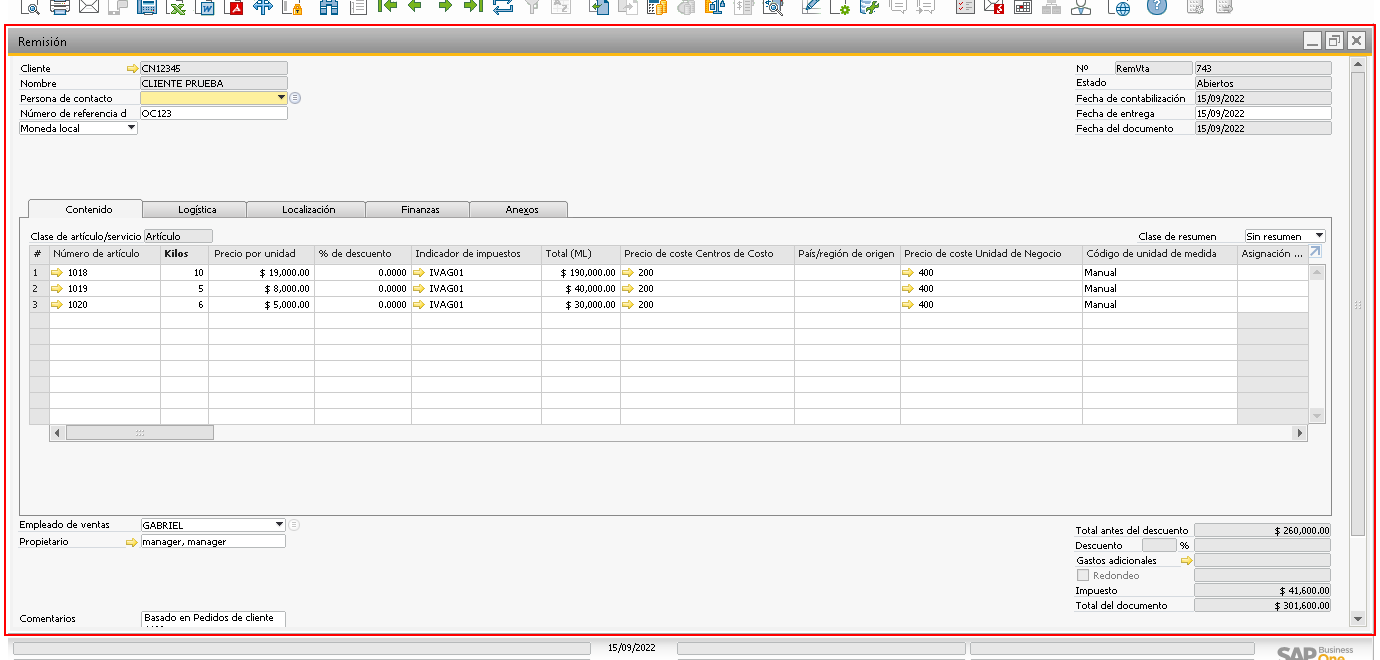
Task: Proceso en blanco
Workflow: CopiarEntregaAFacturaDeudores

Step 1: click on the element in window 'HBT_LOCALIZACION - SAP Business One 10.0' (sap business one.exe)

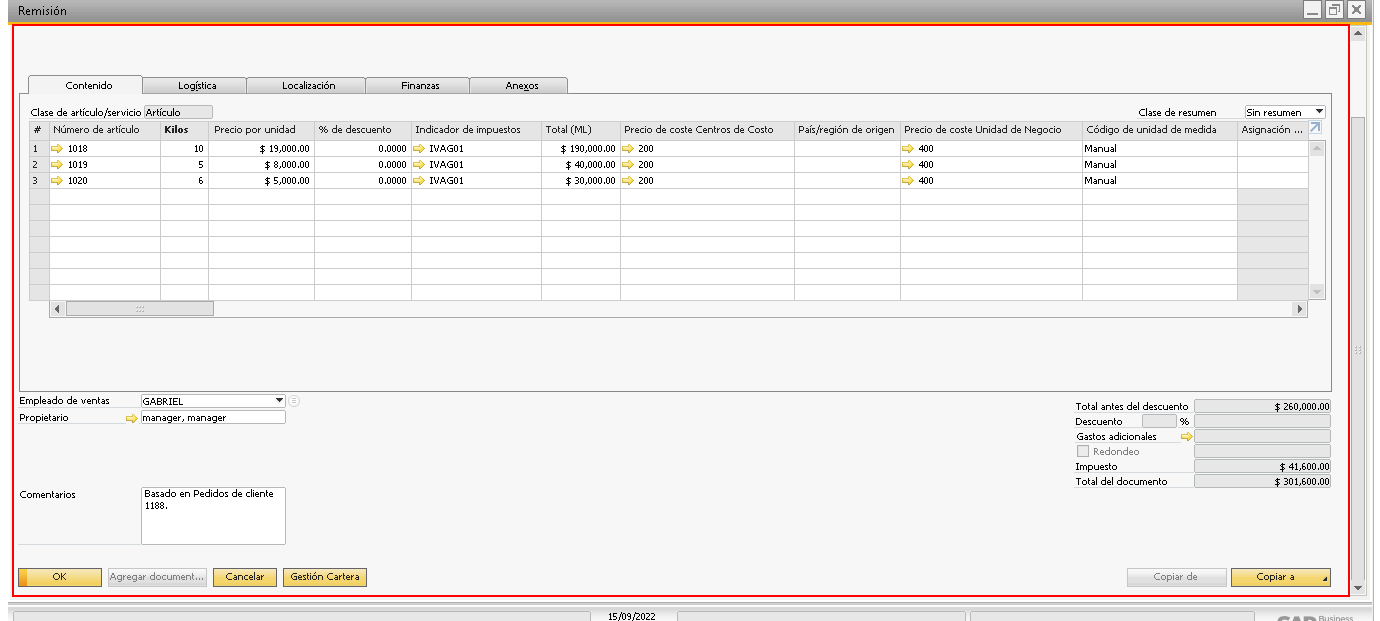
Step 2: click on the client 'Remisión' in window 'HBT_LOCALIZACION - SAP Business One 10.0' (sap business one.exe)

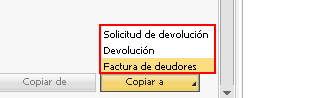
Step 3: click on the element in window 'HBT_LOCALIZACION - SAP Business One 10.0' (sap business one.exe)

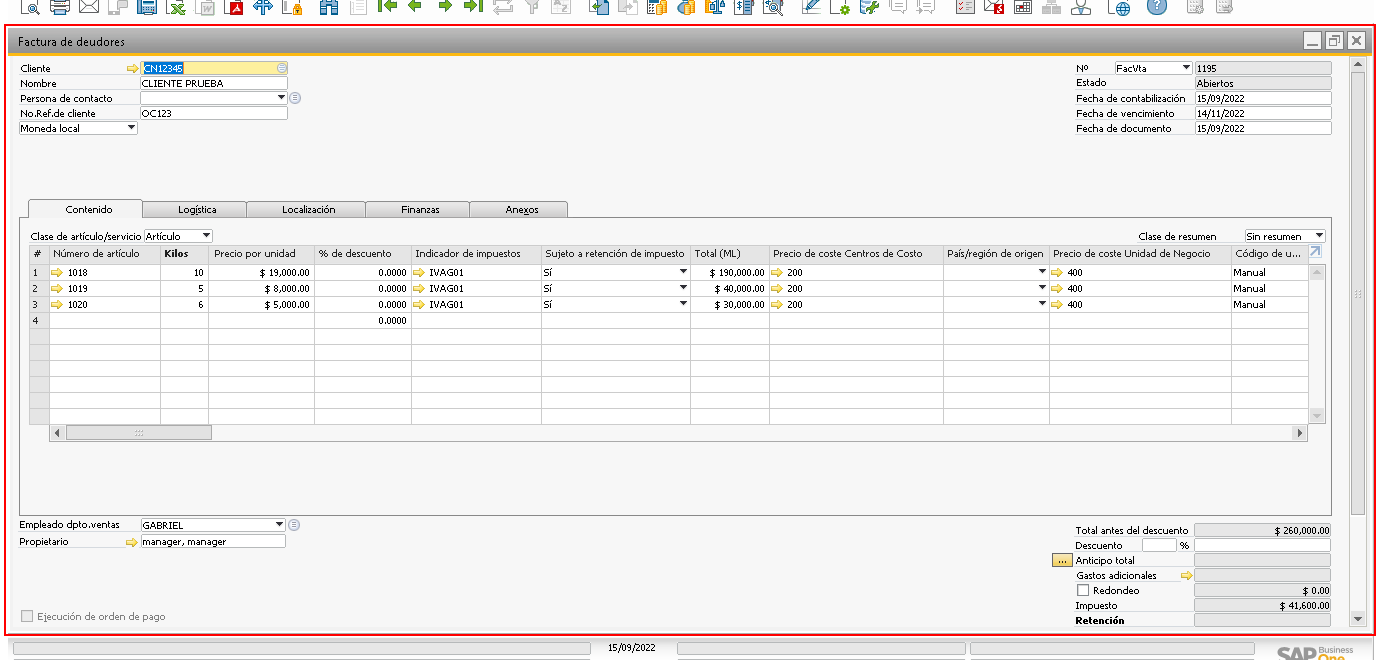
Step 4: click on the element in window 'HBT_LOCALIZACION - SAP Business One 10.0' (sap business one.exe)

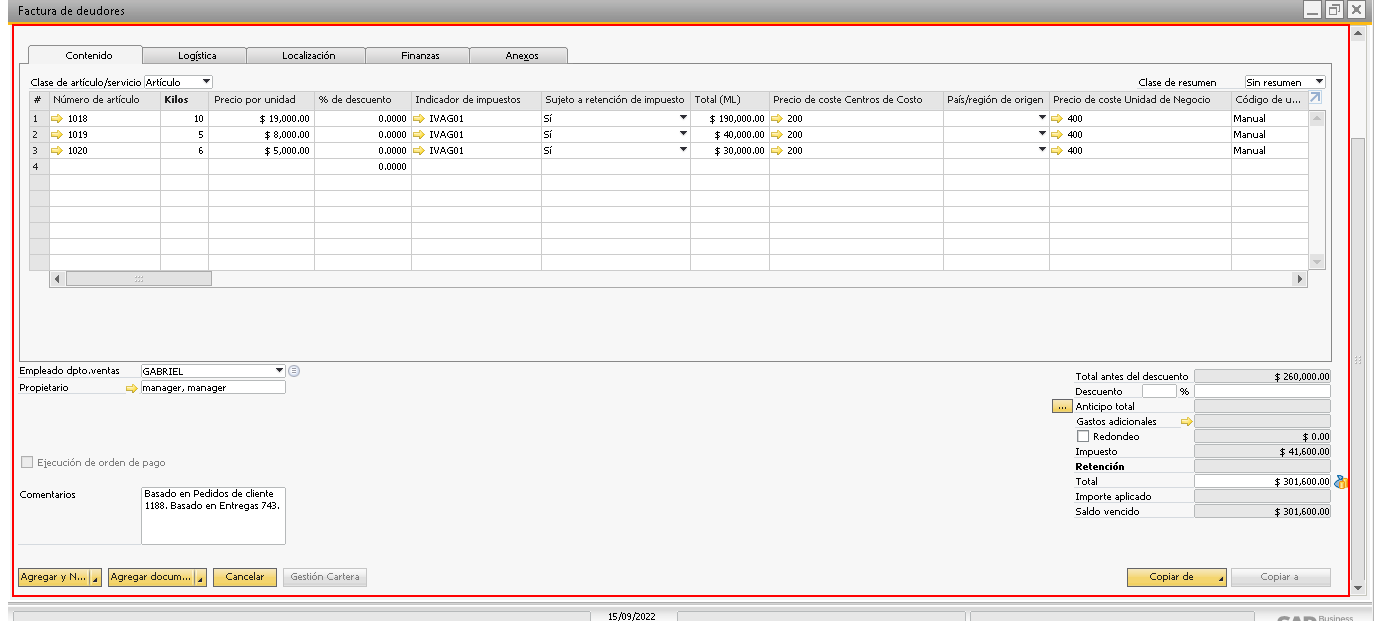
Step 5: click on the client 'Factura de deudores' in window 'HBT_LOCALIZACION - SAP Business One 10.0' (sap business one.exe)

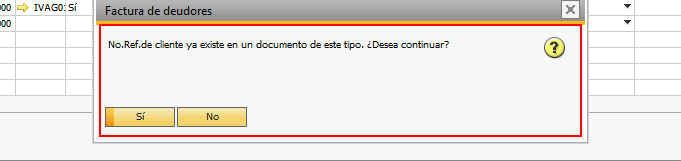
Step 6: click on the client 'Factura de deudores' in window 'Factura de deudores' (sap business one.exe)

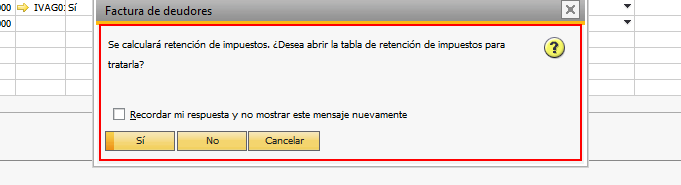
Step 7: click on the client 'Factura de deudores' in window 'Factura de deudores' (sap business one.exe)

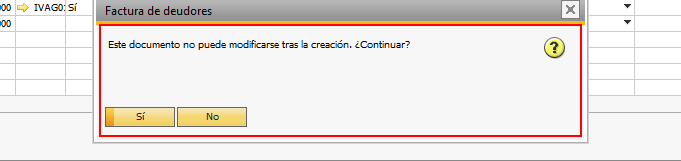
Step 8: click on the client 'Factura de deudores' in window 'Factura de deudores' (sap business one.exe)